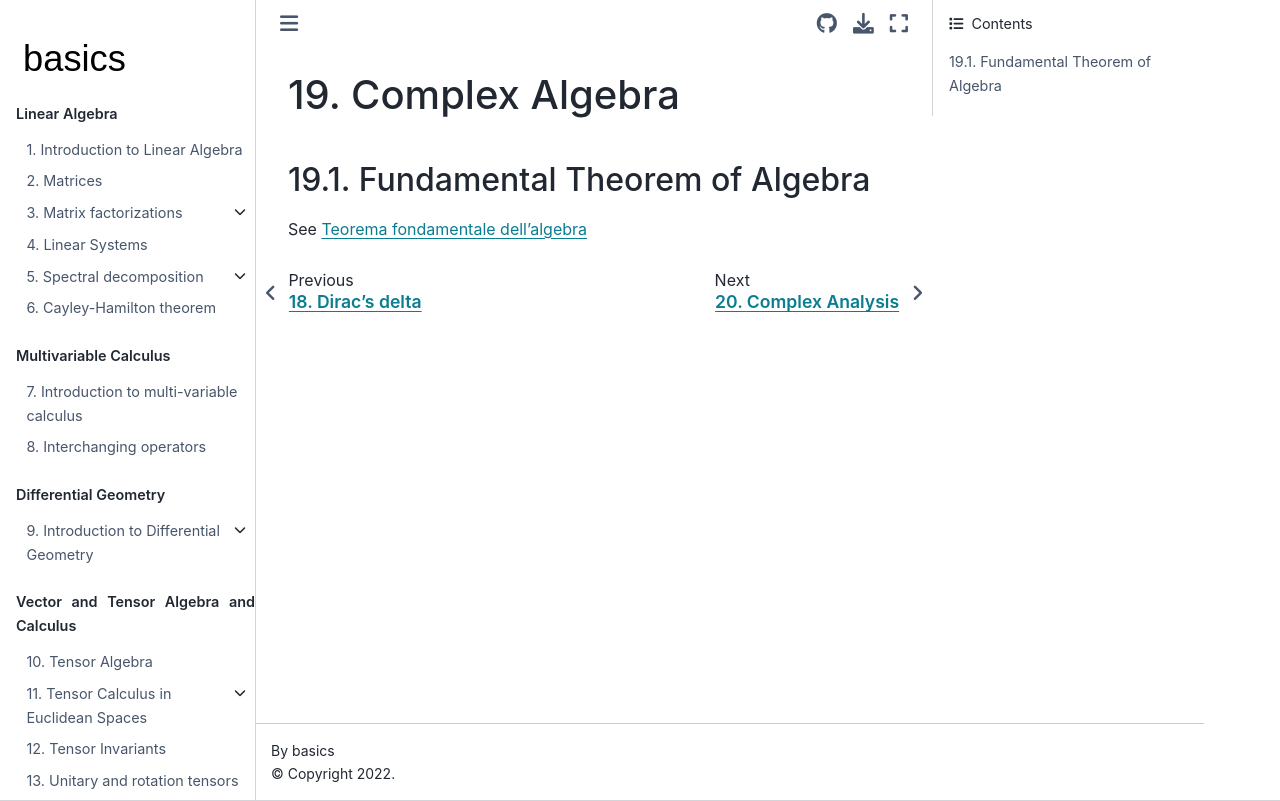

repository: Basics2022/bbooks-math-miscellanea · page: ch/complex/algebra.html · generator: jekyll

(complex:algebra)=
# Complex Algebra

(complex:algebra:fundamental-theorem)=
## Fundamental Theorem of Algebra

See [Teorema fondamentale dell'algebra](https://basics2022.github.io/bbooks-math-miscellanea-hs/ch/precalculus/polynomials.html#teorema-fondamentale-dell-algebra)
